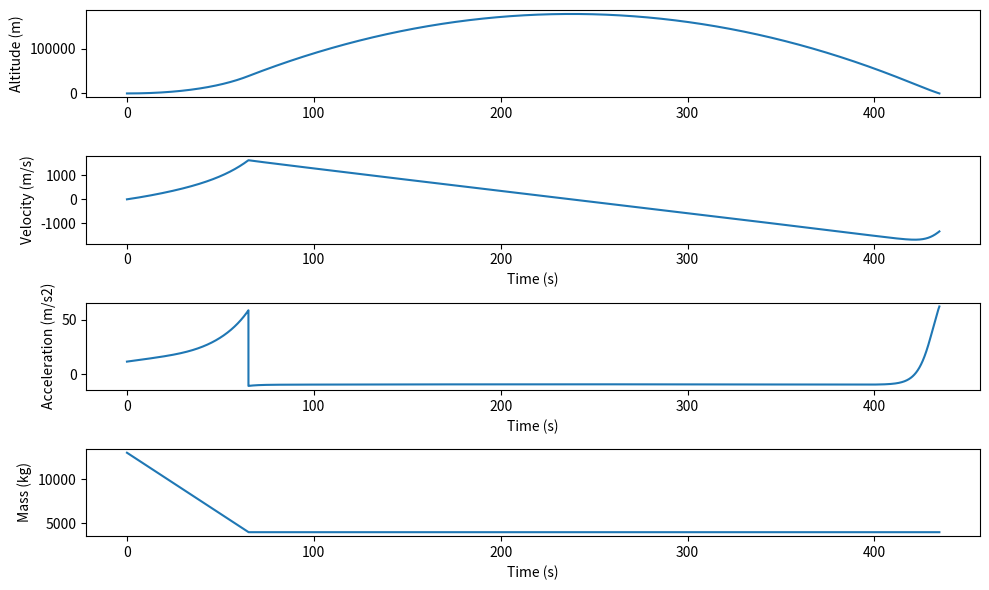

Write the Python code that produced this figure.
import numpy as np
import matplotlib.pyplot as plt

EARTH_RADIUS = 6371000
EARTH_MASS = 6e24
SEA_LEVEL_GRAVITY = 9.8
GRAVITATIONAL_CONSTANT = 6.67e-11
SEA_LEVEL_AIR_DENSITY = 1.2251
H = 8500

CD = 0.125
A = 2.1
EXHAUST_VELOCITY = 2000

wet_mass = 13000
dry_mass = 4000
fuel_mass = wet_mass - dry_mass

thrust = 0
burn_time = 65
mass_flow_rate = fuel_mass / burn_time

rho = 1.225
g = 9.8

dt = 0.01
t_max = 3000
steps = int(t_max / dt)
final_step = steps - 1

time = np.zeros(steps)
velocity = np.zeros(steps)
position = np.zeros(steps)
acceleration = np.zeros(steps)
mass = np.zeros(steps)

mass[0] = wet_mass

def calculateAirDensity(height):
    return SEA_LEVEL_AIR_DENSITY * np.exp(-height / H)

def calculateGravity(height):
    return SEA_LEVEL_GRAVITY * (EARTH_RADIUS / (EARTH_RADIUS + height)) ** 2

for i in range(steps - 1):
    time[i+1] = time[i] + dt

    if (time[i] < burn_time):
        thrust = mass_flow_rate * EXHAUST_VELOCITY
        mass[i + 1] = mass[i] - mass_flow_rate * dt
    else:
        mass[i] = dry_mass
        thrust = 0

    rho = calculateAirDensity(position[i])
    g = calculateGravity(position[i])

    drag = np.sign(velocity[i]) * 0.5 * rho * CD * A * velocity[i] ** 2 
    acceleration[i + 1] = (thrust - mass[i] * g - drag) / mass[i]
    velocity[i+1] = velocity[i] + acceleration[i + 1] * dt
    position[i+1] = position[i] + velocity[i] * dt + 0.5 * acceleration[i + 1] * dt**2

    if position[i+1] < 0:
        final_step = i
        break

time = time[1:final_step]
velocity = velocity[1:final_step]
position = position[1:final_step]
acceleration = acceleration[1:final_step]
mass = mass[1:final_step]

plt.figure(figsize=(10,6))
plt.subplot(4,1,1)
plt.plot(time, position)
plt.ylabel("Altitude (m)")

plt.subplot(4,1,2)
plt.plot(time, velocity)
plt.ylabel("Velocity (m/s)")
plt.xlabel("Time (s)")

plt.subplot(4,1,3)
plt.plot(time, acceleration)
plt.ylabel("Acceleration (m/s2)")
plt.xlabel("Time (s)")

plt.subplot(4,1,4)
plt.plot(time, mass)
plt.ylabel("Mass (kg)")
plt.xlabel("Time (s)")

plt.tight_layout()
plt.show()
